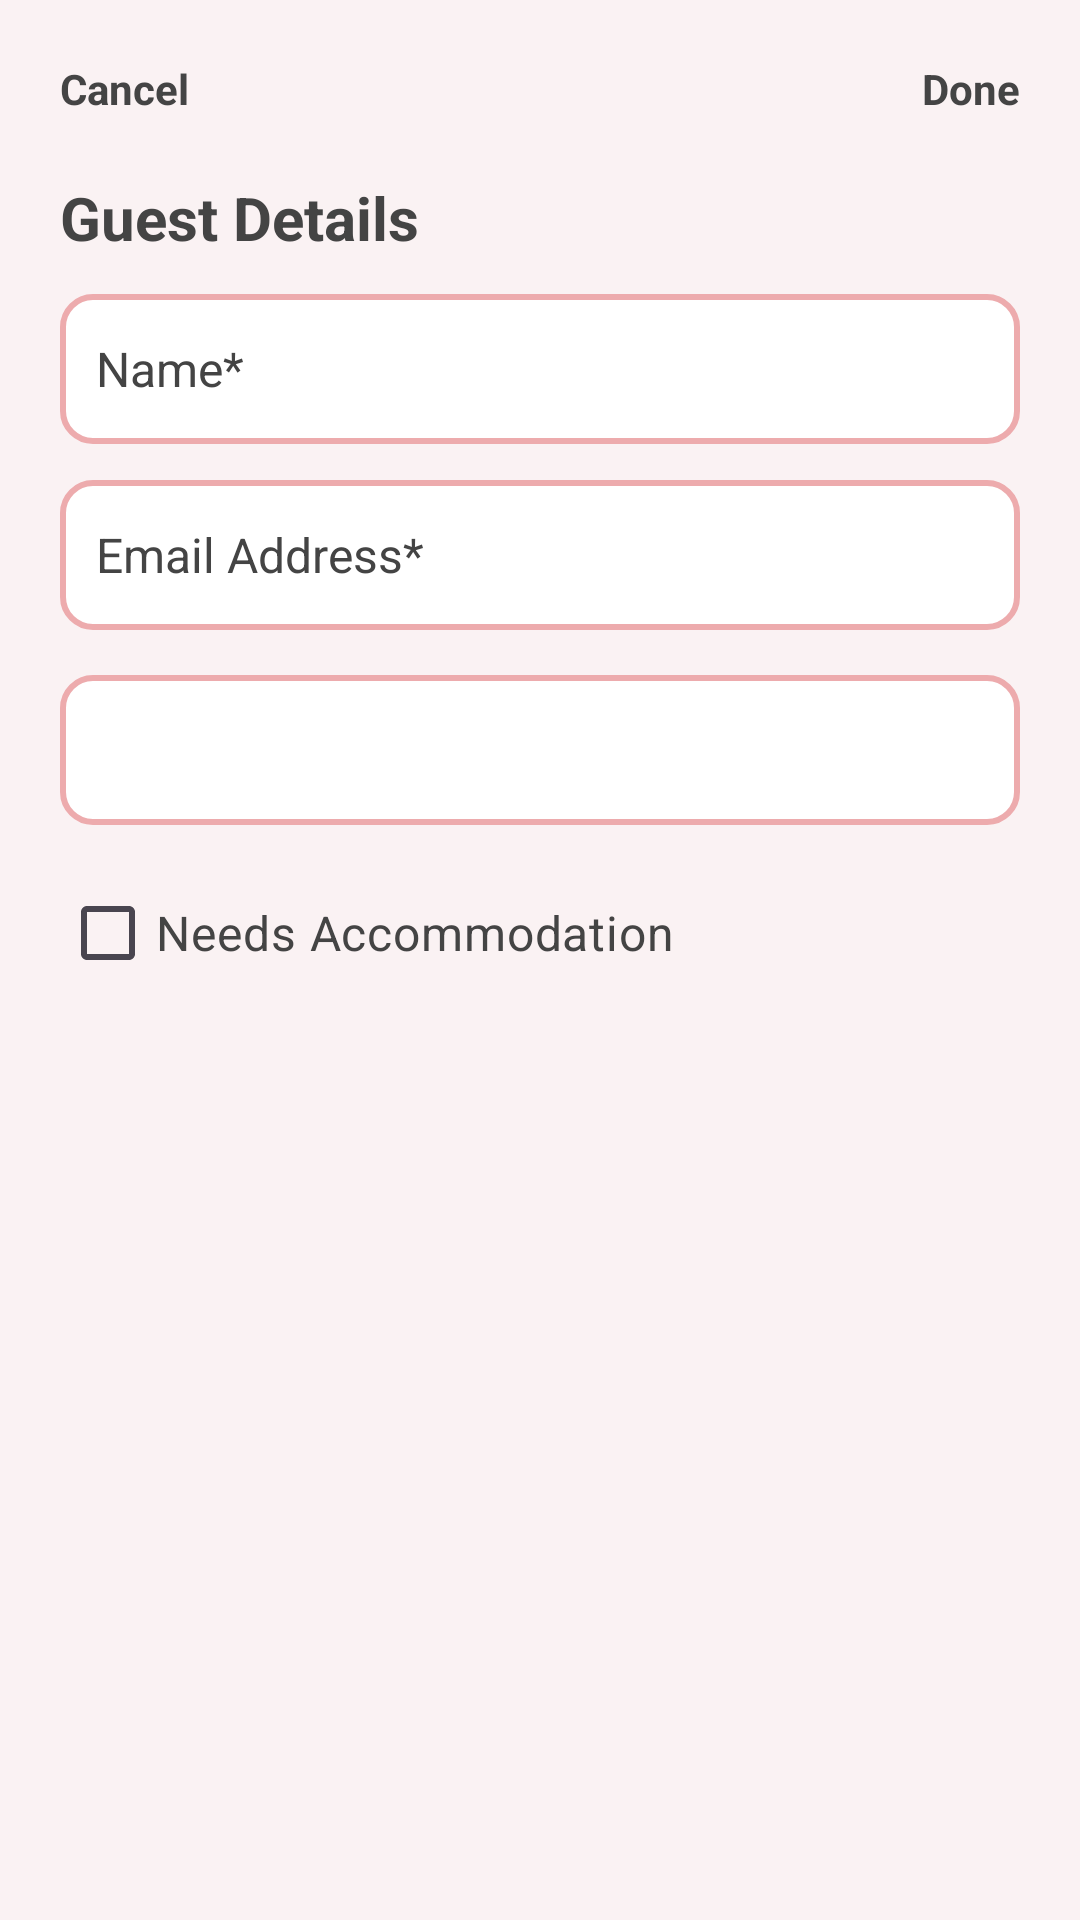

Reconstruct the res/layout file that produces this screen, plus the resources it refers to.
<!-- AndroidManifest.xml: application theme Theme.PlannerWedding -->
<!-- res/layout/fragment_guest__dialog.xml -->
<?xml version="1.0" encoding="utf-8"?>
<FrameLayout xmlns:android="http://schemas.android.com/apk/res/android"
    xmlns:tools="http://schemas.android.com/tools"
    android:layout_width="match_parent"
    android:layout_height="match_parent"
    android:background="#FAF2F3"
    tools:context=".GuestDialogFragment">

    <RelativeLayout
        android:layout_width="match_parent"
        android:layout_height="match_parent"
        android:padding="20dp">

        
        <TextView
            android:id="@+id/guestcancelButton"
            android:layout_width="wrap_content"
            android:layout_height="wrap_content"
            android:text="Cancel"
            android:textSize="14sp"
            android:textColor="@color/grey"
            android:textStyle="bold"
            android:clickable="true"
            android:focusable="true"
            android:layout_alignParentStart="true"
            android:layout_alignParentTop="true"/>

        
        <TextView
            android:id="@+id/guestdoneButton"
            android:layout_width="wrap_content"
            android:layout_height="wrap_content"
            android:text="Done"
            android:textSize="14sp"
            android:textStyle="bold"
            android:textColor="@color/grey"
            android:clickable="true"
            android:focusable="true"
            android:layout_alignParentEnd="true"
            android:layout_alignParentTop="true"/>

        
        <TextView
            android:id="@+id/GuestTitle"
            android:layout_width="wrap_content"
            android:layout_height="wrap_content"
            android:text="Guest Details"
            android:textSize="20sp"
            android:textStyle="bold"
            android:textColor="@color/grey"
            android:layout_below="@id/guestcancelButton"
            android:layout_marginTop="20dp"
            android:layout_alignParentStart="true"/>

        
        <EditText
            android:id="@+id/GuestName"
            android:layout_width="match_parent"
            android:layout_height="50dp"
            android:background="@drawable/input_border"
            android:hint="Name*"
            android:padding="12dp"
            android:textSize="16sp"
            android:textColor="@color/grey"
            android:textColorHint="@color/grey"
            android:layout_below="@id/GuestTitle"
            android:layout_marginTop="12dp"/>

        
        <EditText
            android:id="@+id/GuestEmail"
            android:layout_width="match_parent"
            android:layout_height="50dp"
            android:background="@drawable/input_border"
            android:hint="Email Address*"
            android:padding="12dp"
            android:textSize="16sp"
            android:textColor="@color/grey"
            android:textColorHint="@color/grey"
            android:layout_below="@id/GuestName"
            android:layout_marginTop="12dp"/>

        
        <TextView
            android:id="@+id/emailError"
            android:layout_width="wrap_content"
            android:layout_height="wrap_content"
            android:textColor="@android:color/holo_red_dark"
            android:textSize="14sp"
            android:visibility="gone"
            android:layout_below="@id/GuestEmail"
            android:layout_marginTop="4dp"/>

        
        <Spinner
            android:id="@+id/GuestSpinner"
            android:layout_width="match_parent"
            android:layout_height="50dp"
            android:background="@drawable/input_border"
            android:padding="12dp"
            android:textSize="16sp"
            android:layout_below="@id/emailError"
            android:layout_marginTop="15dp"/>

        
        <CheckBox
            android:id="@+id/AccommodationCheckbox"
            android:layout_width="wrap_content"
            android:layout_height="wrap_content"
            android:text="Needs Accommodation"
            android:textColor="@color/grey"
            android:textSize="16sp"
            android:buttonTint="#EDABAD"
            android:layout_below="@id/GuestSpinner"
            android:layout_marginTop="12dp"/>
    </RelativeLayout>

</FrameLayout>
<!-- resources referenced by this layout -->
<resources>
  <color name="grey">#444444</color>
  <!-- drawable input_border (drawable) -->
  <shape xmlns:android="http://schemas.android.com/apk/res/android"
      android:shape="rectangle">
  
      <solid android:color="@android:color/white"/>
      <stroke android:width="2dp" android:color="#EDABAD"/>
      <corners android:radius="10dp"/>
  </shape>
  <style name="Theme.PlannerWedding" parent="Base.Theme.PlannerWedding" />
  <style name="Base.Theme.PlannerWedding" parent="Theme.Material3.DayNight.NoActionBar">
          
          
      </style>
</resources>
